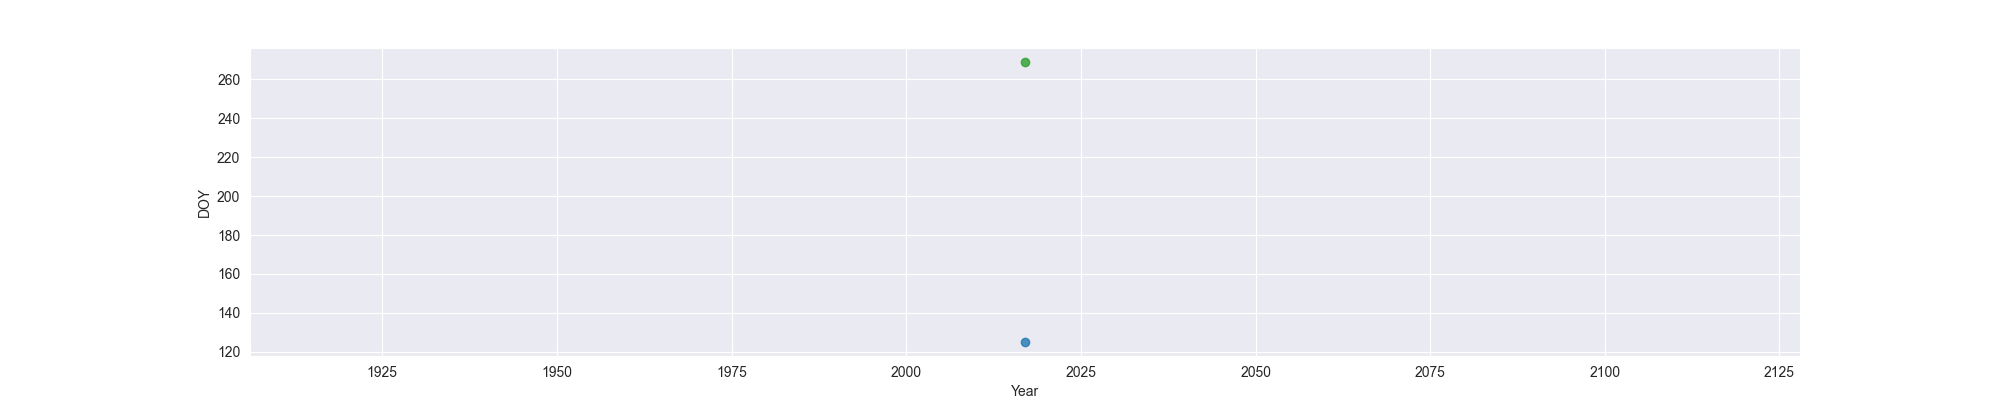

Values plotted in this chart, from the file beside it:
Year, MO, OW, FO
2017, 125, , 269
